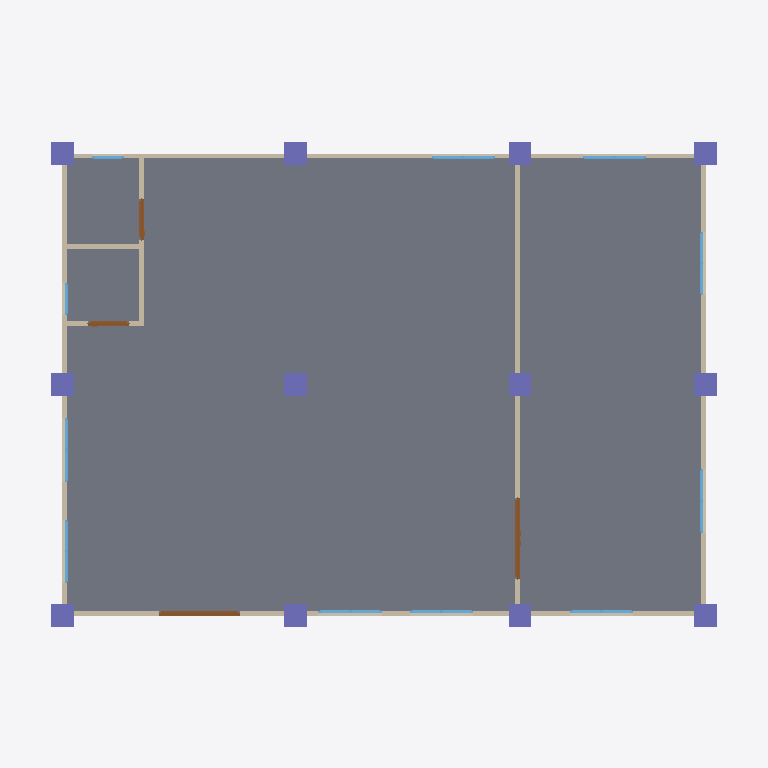
Plan cut of the same IFC building model at storey 'My Storey' (level 0.00 m, cut at 1.40 m), seen from above with north up, elements coloured by IFC class: 12 columns (violet), 11 windows (light blue), 8 walls (beige), 4 doors (brown), 3 slabs (grey). Cut surfaces are drawn darker.
Extent 15.7 m × 11.3 m × 6.6 m (x, y, z). Storeys (2): My Storey at 0.00 m; 2ND at 3.00 m. Elements (49): 15 IfcColumn, 11 IfcWindow, 8 IfcWall, 7 IfcBeam, 4 IfcDoor, 4 IfcSlab.

HEADER;
FILE_DESCRIPTION(('ViewDefinition[DesignTransferView]'),'2;1');
FILE_NAME('mini-capstone.ifc','2026-10-15T14:48:34+08:00',(''),(''),'IfcOpenShell 0.8.5-post1','Bonsai 0.8.5-post1','Nobody');
FILE_SCHEMA(('IFC4'));
ENDSEC;
DATA;
#1=IFCPROJECT('09OSRDmI98A9YdvFLiuO_A',$,'My Project',$,$,$,$,(#10,#22),#5);
#27=IFCSITE('0kPA$j7rLFAxJPwpesAnUd',$,'My Site',$,$,#50,$,$,$,$,$,$,$,$);
#33=IFCBUILDING('0DuBqnDhr1ue96JiidszTc',$,'My Building',$,$,#56,$,$,$,$,$,$);
#39=IFCBUILDINGSTOREY('2ZFufRtaXBFeS6ixwz82xN',$,'My Storey',$,$,#62,$,$,$,$);
#5174=IFCBUILDINGSTOREY('2AqSAe29vA9w0Y6HJvUNHN',$,'2ND',$,$,#5195,$,$,$,$);
#393=IFCSLAB('0a8eQikZP0J8U2lR004Uy0',$,'Slab',$,$,#5644,#408,$,$);
#5068=IFCSLAB('23KZj7fRnFyxx8_AtchLND',$,'Slab',$,$,#5649,#5083,$,$);
#5091=IFCSLAB('0MUpHzJ7f9Sf$0COkowGCH',$,'Slab',$,$,#5654,#5105,$,$);
#137=IFCWALL('0MLhRz1Xr2yxovrqbWurO3',$,'Wall',$,$,#5699,#143,$,$);
#187=IFCWALL('0hWntTcnH0MQlFlGWnojyF',$,'Wall',$,$,#5759,#193,$,$);
#110=IFCWALL('2FpgeDImL7nehx8Gt2EYS7',$,'Wall',$,$,#5744,#118,$,$);
#162=IFCWALL('35ywQAF0122hxejz$edHxt',$,'Wall',$,$,#5724,#168,$,$);
#416=IFCWALL('1pXxCqQyHB9eHPXcevcq6$',$,'Wall',$,$,#5664,#427,$,$);
#441=IFCWALL('3IBJB7NK53jOTivWjejupw',$,'Wall',$,$,#5689,#447,$,$);
#678=IFCCOLUMN('0JZav$bPrCUO01uyylINNc',$,'Column',$,$,#5569,#689,$,$);
#700=IFCCOLUMN('26C084EXj1WPO$l1jb$69k',$,'Column',$,$,#5554,#711,$,$);
#1001=IFCCOLUMN('1FsQW71F9CORtlJgby0TmX',$,'Column',$,$,#5564,#1012,$,$);
#1067=IFCCOLUMN('3L58T0w7LBMwHmCq$1thHv',$,'Column',$,$,#5579,#1078,$,$);
#1089=IFCCOLUMN('1fbvObjrn3WeArz8xLEq_e',$,'Column',$,$,#5589,#1100,$,$);
#1111=IFCCOLUMN('1yEst7avT76BPRDXLUAIiY',$,'Column',$,$,#5584,#1122,$,$);
#1204=IFCCOLUMN('3wzt$BqmL9$fHDVUogQe9L',$,'Column',$,$,#5609,#1215,$,$);
#1231=IFCCOLUMN('1NJjPQ_SfCNRR50yIVCqrm',$,'Column',$,$,#5614,#1242,$,$);
#1258=IFCCOLUMN('0v79zPnQ96G9WacabRr9f0',$,'Column',$,$,#5619,#1269,$,$);
#1133=IFCCOLUMN('0YWsqKdtz8VRJ62TVKYoA4',$,'Column',$,$,#5594,#1144,$,$);
#1155=IFCCOLUMN('2yzf11uTD0Xwjj_NbbbAvK',$,'Column',$,$,#5599,#1166,$,$);
#1177=IFCCOLUMN('2ap5mBHmX7R8pvio1OSK86',$,'Column',$,$,#5604,#1188,$,$);
#3987=IFCDOOR('0YyclodBr4980g8d6fiZnA',$,'Door',$,$,#5669,#3995,$,2.0,1.7999999523162842,$,.DOUBLE_DOOR_SINGLE_SWING.,$);
#3659=IFCDOOR('0TvfrVotv0xAyr5cdJcnEQ',$,'Door',$,$,#5719,#3668,$,2.0,1.7999999523162842,$,.DOUBLE_DOOR_SINGLE_SWING.,$);
#2673=IFCWALL('3WMQGIM711E8Kkhvl7iOi2',$,'Wall',$,$,#5684,#2684,$,$);
#4036=IFCDOOR('3DeAt6KyL6KPUuPID4I1xi',$,'Door',$,$,#5679,#4045,$,2.0,0.8999999761581421,$,.SINGLE_SWING_LEFT.,$);
#4101=IFCDOOR('0LpVdFaXHFXxpTniR$EKsY',$,'Door',$,$,#5694,#4109,$,2.0,0.8999999761581421,$,.SINGLE_SWING_RIGHT.,$);
#1361=IFCWINDOW('2cG_UsyjT23vyMsRQRRZnu',$,'Window',$,$,#5779,#1370,$,0.8999999761581421,1.399999976158142,$,.DOUBLE_PANEL_VERTICAL.,$);
#4920=IFCWINDOW('0EGlitux959RaRSXn$aG$d',$,'Window',$,$,#5824,#4928,$,0.8999999761581421,1.399999976158142,$,$,$);
#2477=IFCWINDOW('31QuWmoFr60edB0tCtzgCO',$,'Window',$,$,#5794,#2485,$,0.8999999761581421,1.399999976158142,$,$,$);
#2358=IFCWINDOW('2xCGJ_sgLE4Q5n2w$lfM$h',$,'Window',$,$,#5784,#2366,$,0.8999999761581421,1.399999976158142,$,$,$);
#2428=IFCWINDOW('3RbdFaSS94685GK5xjSnCw',$,'Window',$,$,#5789,#2436,$,0.8999999761581421,1.399999976158142,$,$,$);
#2526=IFCWINDOW('0VSlkm2jX2CxKNokaUFNMh',$,'Window',$,$,#5799,#2534,$,0.8999999761581421,1.399999976158142,$,$,$);
#2575=IFCWINDOW('0dIyBBGjnDrvS1SIIkiuV4',$,'Window',$,$,#5804,#2583,$,0.8999999761581421,1.399999976158142,$,$,$);
#2624=IFCWINDOW('30Rb_uELXEZQUjqa4wCRti',$,'Window',$,$,#5809,#2632,$,0.8999999761581421,1.399999976158142,$,$,$);
#4969=IFCWINDOW('2pJsIurdf4XgJpBoSRcxM4',$,'Window',$,$,#5829,#4977,$,0.8999999761581421,1.399999976158142,$,$,$);
#553=IFCWALL('3m_WcqySzELR354F857UJ8',$,'Wall',$,$,#5674,#559,$,$);
#3272=IFCWINDOW('1qNCyCDND0PgcB4b$ssVm9',$,'Window',$,$,#5819,#3280,$,0.8999999761581421,0.699999988079071,$,$,$);
#3013=IFCWINDOW('2WBRVe_Gz5uhAHSsaq08$3',$,'Window',$,$,#5814,#3022,$,0.8999999761581421,0.699999988079071,$,.SINGLE_PANEL.,$);
ENDSEC;
